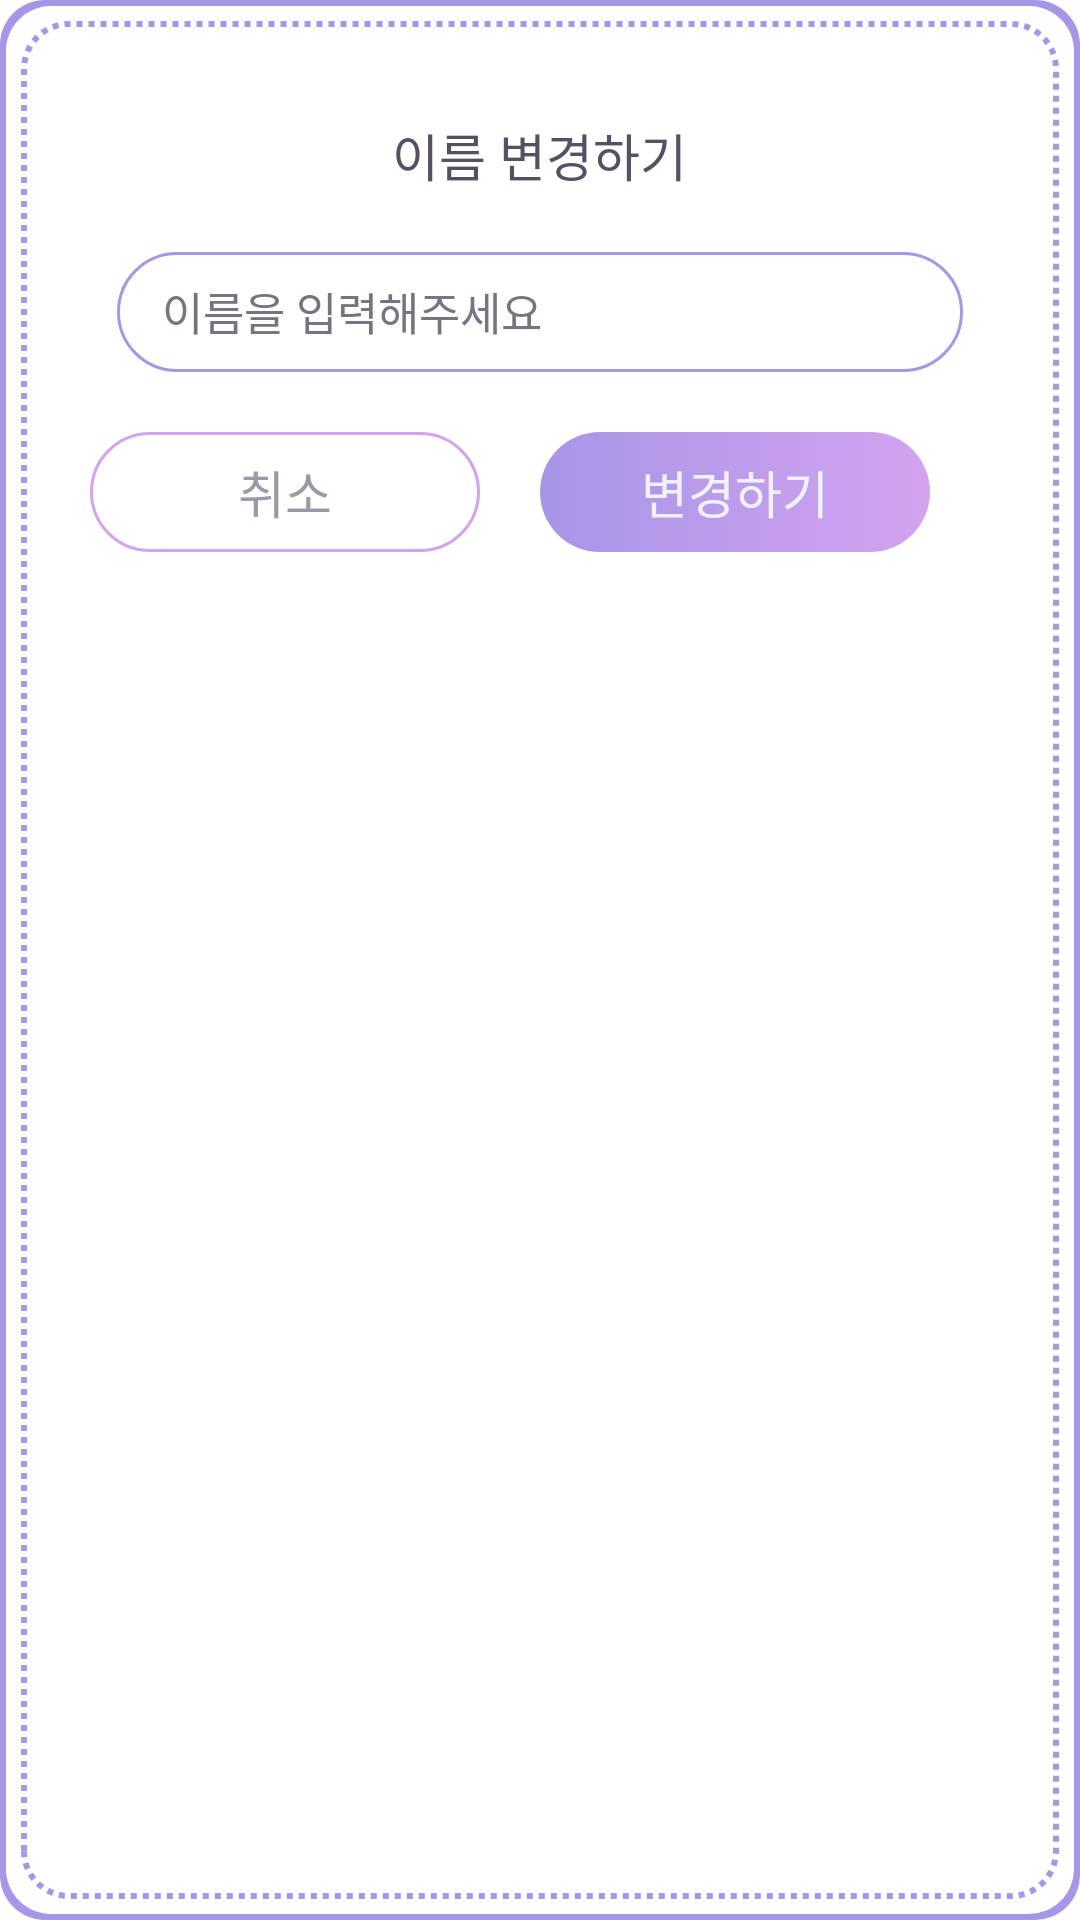

Android layout source for this screen:
<!-- AndroidManifest.xml: application theme Theme.HappyBirthDay -->
<!-- res/layout/dialog_change_name.xml -->
<?xml version="1.0" encoding="utf-8"?>
<LinearLayout
    android:background="@drawable/dialog_background_round"
    android:layout_gravity="center"
    xmlns:android="http://schemas.android.com/apk/res/android"
    android:layout_width="340dp"
    android:layout_height="220dp">

    <LinearLayout
        android:layout_width="match_parent"
        android:layout_height="match_parent"
        android:layout_margin="10dp"
        android:orientation="vertical">

        <TextView
            android:layout_width="wrap_content"
            android:layout_height="wrap_content"
            android:textColor="#575062"
            android:text="이름 변경하기"
            android:textSize="17sp"
            android:fontFamily="@font/notosans_regular"
            android:layout_gravity="center"
            android:layout_marginTop="20dp"/>
        <EditText
            android:id="@+id/put_text"
            android:layout_width="match_parent"
            android:layout_height="40dp"
            android:text="이름을 입력해주세요"
            android:textSize="15sp"
            android:fontFamily="@font/notosans_regular"
            android:textColor="#797381"
            android:paddingStart="15dp"
            android:background="@drawable/rectangle_rounded_corner_dialog"
            android:layout_margin="20dp"/>
        <LinearLayout
            android:layout_marginRight="12dp"
            android:layout_width="wrap_content"
            android:layout_height="0dp"
            android:orientation="horizontal"
            android:layout_weight="1">
            <TextView
                android:text="취소"
                android:textSize="17dp"
                android:id="@+id/btnCancle"
                android:layout_width="130dp"
                android:layout_height="40dp"
                android:layout_marginLeft="11dp"
                android:fontFamily="@font/notosans_regular"
                android:textColor="#9E97A7"
                android:background="@drawable/rectangle_rounded_corner_dialog_button"
                android:gravity="center"
                />
            <TextView
                android:text="변경하기"
                android:textSize="17dp"
                android:id="@+id/btnSave"
                android:layout_marginLeft="20dp"
                android:fontFamily="@font/notosans_regular"
                android:layout_width="130dp"
                android:layout_height="40dp"
                android:gravity="center"
                android:textColor="#F1F2FF"
                android:background="@drawable/rectangle_resource_activation_radadd"/>
        </LinearLayout>

    </LinearLayout>


</LinearLayout>
<!-- resources referenced by this layout -->
<resources>
  <!-- drawable rectangle_resource_activation_radadd (drawable) -->
  <?xml version="1.0" encoding="utf-8"?>
  <shape xmlns:android="http://schemas.android.com/apk/res/android"
      android:shape="rectangle">
      <gradient
          android:startColor="@color/purple_300"
          android:endColor="@color/light_purple_100"
          android:angle="0"/>
      <corners
          android:bottomLeftRadius="30dp"
          android:bottomRightRadius="30dp"
          android:topLeftRadius="30dp"
          android:topRightRadius="30dp" />
  </shape>
  <!-- drawable rectangle_rounded_corner_dialog (drawable) -->
  <?xml version="1.0" encoding="utf-8"?>
  <selector xmlns:android="http://schemas.android.com/apk/res/android">
  
      <item android:state_focused="true">
          <shape xmlns:android="http://schemas.android.com/apk/res/android" android:shape="rectangle">
              <stroke
                  android:width="1dp"
                  android:color="#5555FF" />
              <corners android:radius="4dp"/>
              <solid
                  android:color="#FFFFFF" />
          </shape>
      </item>
  
      <item android:state_focused="false">
          <shape xmlns:android="http://schemas.android.com/apk/res/android" android:shape="rectangle">
              <stroke
                  android:width="1dp"
                  android:color="#A795E7" />
              <corners android:radius="30dp"/>
              <solid
                  android:color="#FFFFFF" />
          </shape>
      </item>
  </selector>
  <!-- drawable rectangle_rounded_corner_dialog_button (drawable) -->
  <?xml version="1.0" encoding="utf-8"?>
  <selector xmlns:android="http://schemas.android.com/apk/res/android">
  
      <item android:state_focused="true">
          <shape xmlns:android="http://schemas.android.com/apk/res/android" android:shape="rectangle">
              <stroke
                  android:width="1dp"
                  android:color="#5555FF" />
              <corners android:radius="4dp"/>
              <solid
                  android:color="#FFFFFF" />
          </shape>
      </item>
  
      <item android:state_focused="false">
          <shape xmlns:android="http://schemas.android.com/apk/res/android" android:shape="rectangle">
              <stroke
                  android:width="1dp"
                  android:color="#D3A3EF" />
              <corners android:radius="30dp"/>
              <solid
                  android:color="#FFFFFF" />
          </shape>
      </item>
  </selector>
  <style name="Theme.HappyBirthDay" parent="Theme.MaterialComponents.DayNight.NoActionBar">
          
          <item name="colorPrimary">@color/black_500</item>
          <item name="colorPrimaryVariant">@color/black_700</item>
          <item name="colorOnPrimary">@color/white</item>
          
          <item name="colorSecondary">@color/black_200</item>
          <item name="colorSecondaryVariant">@color/black_700</item>
          <item name="colorOnSecondary">@color/black</item>
          
          <item name="android:statusBarColor" tools:targetApi="l">?attr/colorPrimaryVariant</item>
          
      </style>
  <color name="purple_300">#A795E7</color>
  <color name="white">#ffffff</color>
  <color name="light_purple_100">#D3A3EF</color>
  <color name="black_500">#667085</color>
  <color name="black_700">#344054</color>
  <color name="black_200">#E4E7EC</color>
  <color name="black">#000000</color>
</resources>
